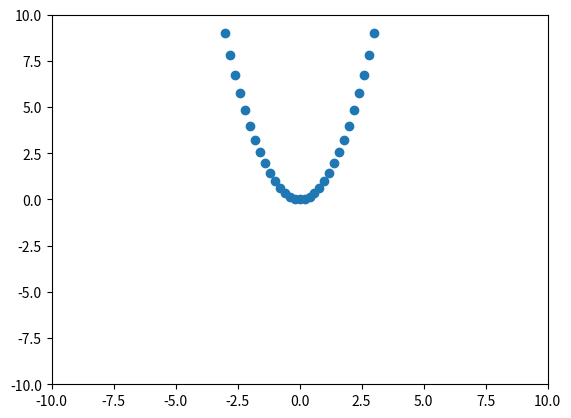

The matplotlib source for this figure:
import matplotlib
import numpy as np
import matplotlib.pyplot as plt


def fun(x):
       return x*x

def rectangle_int(fun, a, b ,n):
    dx = (b - a) / n
    x = a
    sum = 0
    for i in range(n):
        sum += dx * fun(x)
        x += dx
        return sum

def trapezoid_int(fun, a, b, n):
    dx = 1.0 * (b - a) / n
    sum = 0.5 * (fun(a) + fun(b))
    for i in range(1, n):
        sum += fun(a + i * dx)
        return sum * dx

def simpson_int(fun, a, b, n):
    if n%2 == 1:
        n += 1
    dx = 1.0 * (b - a) / n
    sum = (fun(a) + 4 * fun(a + dx) + fun(b))
    for i in range(1, n // 2):
        sum += 2 * fun(a + (2 * i) * dx) + 4 * fun(a + (2 * i + 1) * dx)
        return sum * dx / 3


x = np.arange(-10, 10, 0.2)
y = fun(x)
fig, axs = plt.subplots()
plt.axis([-10, 10, - 10, 10])
plt.scatter(x, y)
plt.show()
